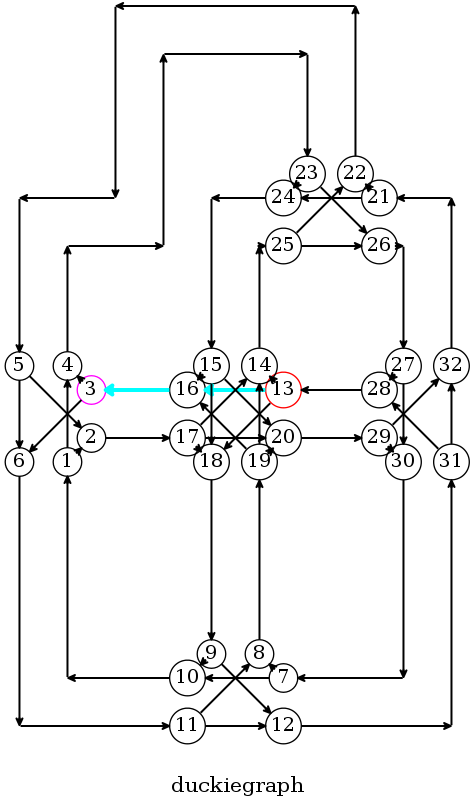

The table this chart was drawn from, first rows:
x, y, type, rotation
0, 0, turn, 270
0, 1, straight, 90
0, 2, straight, 90
0, 3, 3way, 270
0, 4, straight, 90
0, 5, turn, 180
0, 6, empty, 0
0, 7, empty, 0
1, 0, straight, 0
1, 1, empty, 0
1, 2, empty, 0
1, 3, straight, 0
1, 4, empty, 0
1, 5, turn, 0
1, 6, straight, 90
1, 7, turn, 180
2, 0, 3way, 0
2, 1, straight, 90
2, 2, straight, 90
2, 3, 4way, 0
2, 4, straight, 90
2, 5, turn, 180
2, 6, empty, 0
2, 7, straight, 0
3, 0, straight, 0
3, 1, empty, 0
3, 2, empty, 0
3, 3, straight, 0
3, 4, empty, 0
3, 5, 3way, 0
3, 6, straight, 90
3, 7, turn, 90
4, 0, turn, 0
4, 1, straight, 90
4, 2, straight, 90
4, 3, 3way, 90
4, 4, straight, 90
4, 5, turn, 90
4, 6, empty, 0
4, 7, empty, 0
